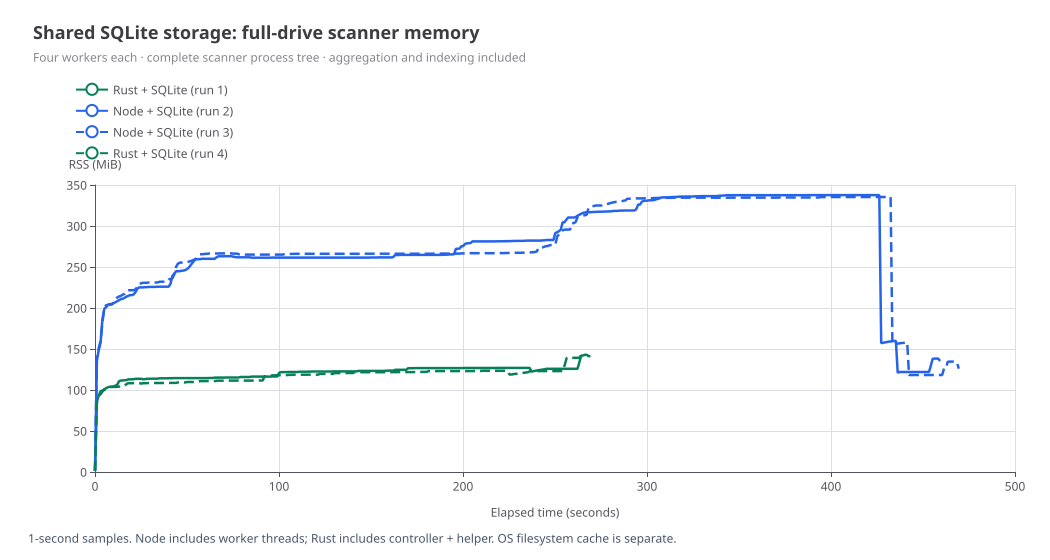

The data file committed next to this chart (first rows):
run, scanner, workers, elapsed_ms, rss_kib, file_paths
1, rust, 4, 20, 1280, 0
1, rust, 4, 1039, 87936, 0
1, rust, 4, 2039, 95648, 0
1, rust, 4, 3040, 100880, 0
1, rust, 4, 4040, 101792, 0
1, rust, 4, 5042, 103360, 0
1, rust, 4, 6042, 104592, 643475
1, rust, 4, 7042, 105840, 643475
1, rust, 4, 8043, 106448, 643475
1, rust, 4, 9044, 106640, 643475
1, rust, 4, 10044, 106688, 643475
1, rust, 4, 11046, 107824, 1377764
1, rust, 4, 12048, 108896, 1377764
1, rust, 4, 13048, 113248, 1377764
1, rust, 4, 14049, 114224, 1377764
1, rust, 4, 15048, 114240, 1377764
1, rust, 4, 16060, 114672, 1990181
1, rust, 4, 17049, 114720, 1990181
1, rust, 4, 18050, 115664, 1990181
1, rust, 4, 19050, 115696, 1990181
1, rust, 4, 20054, 115760, 1990181
1, rust, 4, 21052, 115872, 2709797
1, rust, 4, 22054, 116400, 2709797
1, rust, 4, 23055, 116400, 2709797
1, rust, 4, 24055, 116400, 2709797
1, rust, 4, 25057, 116416, 2709797
1, rust, 4, 26058, 115856, 3470853
1, rust, 4, 27058, 115856, 3470853
1, rust, 4, 28059, 116400, 3470853
1, rust, 4, 29059, 116432, 3470853
1, rust, 4, 30060, 116512, 3470853
1, rust, 4, 31061, 116512, 4253398
1, rust, 4, 32088, 116512, 4253398
1, rust, 4, 33064, 116512, 4253398
1, rust, 4, 34065, 116512, 4253398
1, rust, 4, 35064, 117040, 4253398
1, rust, 4, 36065, 117040, 5081069
1, rust, 4, 37066, 117040, 5081069
1, rust, 4, 38065, 117040, 5081069
1, rust, 4, 39066, 117040, 5081069
1, rust, 4, 40067, 117088, 5081069
1, rust, 4, 41068, 117104, 5829664
1, rust, 4, 42068, 117120, 5829664
1, rust, 4, 43069, 117216, 5829664
1, rust, 4, 44068, 117216, 5829664
1, rust, 4, 45119, 117232, 5829664
1, rust, 4, 46072, 117232, 6462159
1, rust, 4, 47072, 117232, 6462159
1, rust, 4, 48082, 117232, 6462159
1, rust, 4, 49074, 117232, 6462159
1, rust, 4, 50075, 117232, 6462159
1, rust, 4, 51101, 117232, 7162119
1, rust, 4, 52074, 117232, 7162119
1, rust, 4, 53075, 117248, 7162119
1, rust, 4, 54076, 117248, 7162119
1, rust, 4, 55077, 117248, 7162119
1, rust, 4, 56079, 117248, 7771968
1, rust, 4, 57079, 117296, 7771968
1, rust, 4, 58081, 117296, 7771968
1, rust, 4, 59080, 117296, 7771968
... 1,406 more rows
